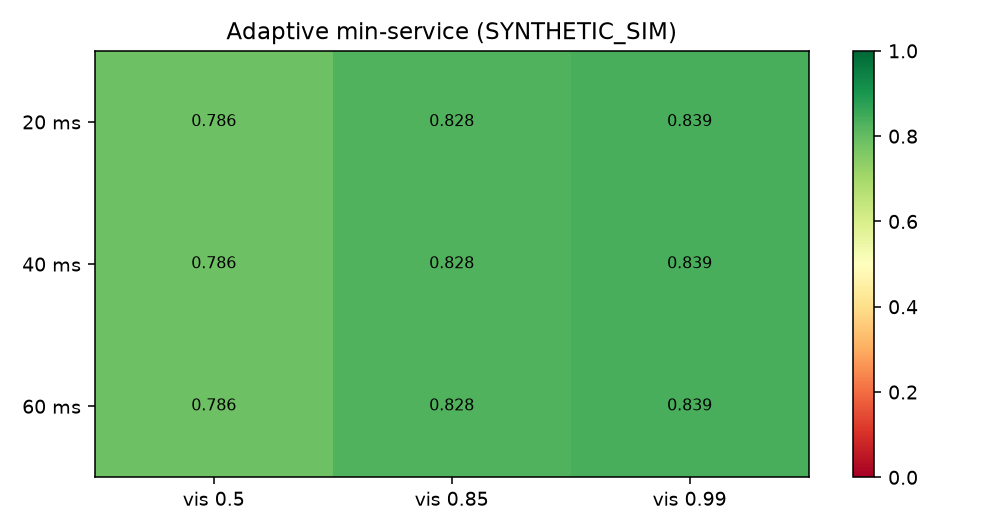

The table this chart was drawn from, first rows:
ntn_latency_ms, 0.5, 0.85, 0.99
20, 0.7865, 0.8281, 0.8386
40, 0.7865, 0.8281, 0.8386
60, 0.7865, 0.8281, 0.8386
